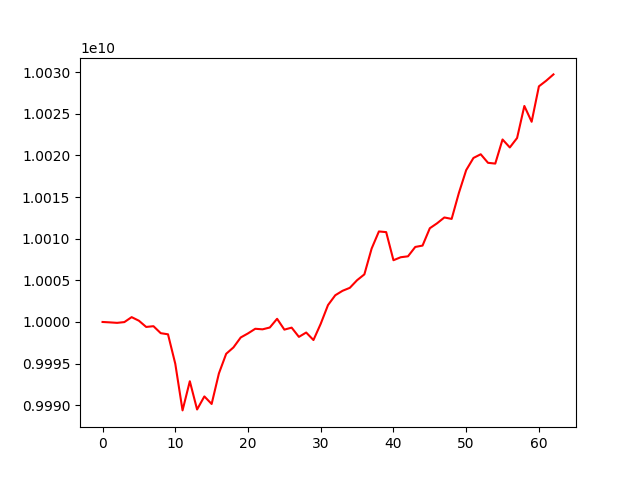

The table this chart was drawn from, first rows:
account_value, date, daily_return
10000000000, 2020-07-10, 
9999951505, 2020-07-13, -4.849488555502823e-06
9999893957, 2020-07-14, -5.754854445094715e-06
9999986038, 2020-07-15, 9.20823833339135e-06
10000580552, 2020-07-16, 5.9451486075001725e-05
10000150165, 2020-07-17, -4.3036241547667053e-05
9999402091, 2020-07-20, -7.480627450895394e-05
9999494206, 2020-07-21, 9.212089217669472e-06
9998654810, 2020-07-22, -8.39439047007895e-05
9998519122, 2020-07-23, -1.3570568942133932e-05
9994984523, 2020-07-24, -0.0003535
9989380641, 2020-07-27, -0.0005607
9992882050, 2020-07-28, 0.0003505
9989490990, 2020-07-29, -0.0003393
9991061283, 2020-07-30, 0.0001572
9990152313, 2020-07-31, -9.09783260961694e-05
9993821797, 2020-08-03, 0.0003673
9996177940, 2020-08-04, 0.0002358
9996945209, 2020-08-05, 7.675619220415264e-05
9998139522, 2020-08-06, 0.0001195
9998627708, 2020-08-07, 4.882773305947552e-05
9999183367, 2020-08-10, 5.5573562079302974e-05
9999116223, 2020-08-11, -6.714987278777507e-06
9999335689, 2020-08-12, 2.194851639680806e-05
10000381839, 2020-08-13, 0.0001046
9999080458, 2020-08-14, -0.0001301
9999320226, 2020-08-17, 2.397897222494727e-05
9998210142, 2020-08-18, -0.000111
9998732712, 2020-08-19, 5.226634763566551e-05
9997830662, 2020-08-20, -9.021639546280547e-05
9999783184, 2020-08-21, 0.0001953
10002028600, 2020-08-24, 0.0002245
10003207858, 2020-08-25, 0.0001179
10003743586, 2020-08-26, 5.355560521236313e-05
10004100029, 2020-08-27, 3.56309948899014e-05
10005017373, 2020-08-28, 9.169683204013346e-05
10005715821, 2020-08-31, 6.980973525050338e-05
10008816720, 2020-09-01, 0.0003099
10010870893, 2020-09-03, 0.0002052
10010790458, 2020-09-04, -8.034789438227108e-06
10007416025, 2020-09-07, -0.0003371
10007773995, 2020-09-08, 3.577041272850856e-05
10007884808, 2020-09-09, 1.1072721954885623e-05
10009009553, 2020-09-10, 0.0001124
10009173078, 2020-09-11, 1.6337854577885835e-05
10011255930, 2020-09-14, 0.0002081
10011850724, 2020-09-15, 5.9412567613659206e-05
10012550526, 2020-09-16, 6.989733504991769e-05
10012376511, 2020-09-17, -1.737967459514156e-05
10015503078, 2020-09-18, 0.0003123
10018235022, 2020-09-21, 0.0002728
10019696637, 2020-09-22, 0.0001459
10020140194, 2020-09-23, 4.426847657224009e-05
10019112436, 2020-09-24, -0.0001026
10019021021, 2020-09-25, -9.124016607353624e-06
10021915112, 2020-09-28, 0.0002889
10020958113, 2020-09-29, -9.54905926354721e-05
10022093015, 2020-09-30, 0.0001133
10025939689, 2020-10-01, 0.0003838
10024041851, 2020-10-02, -0.0001893
... 3 more rows
